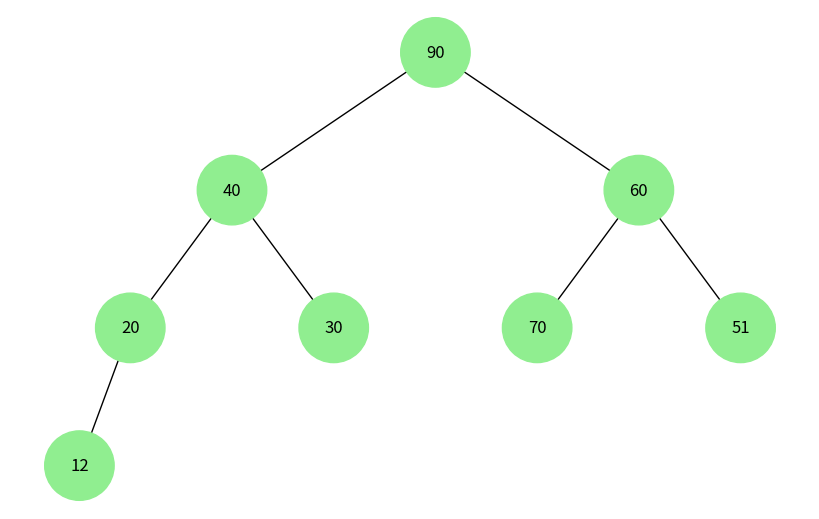

The matplotlib source for this figure:
import uuid
import networkx as nx
import matplotlib.pyplot as plt


class Node:
    def __init__(self, key):
        self.left = None
        self.right = None
        self.val = key
        self.color = "lightgreen"
        self.id = str(uuid.uuid4()) # Унікальний ідентифікатор для кожного вузла

def add_edges(graph, node, pos, x=0, y=0, layer=1):
    """Функція для додавання вузлів та ребер до графа."""
    if node is not None:
        graph.add_node(node.id, color=node.color, label=node.val) # Використання id та збереження значення вузла
        if node.left:
            # Додаємо ребро між поточним вузлом та лівим дочірнім вузлом
            graph.add_edge(node.id, node.left.id)
            l = x - 1 / 2 ** layer
            pos[node.left.id] = (l, y - 1)
            l = add_edges(graph, node.left, pos, x=l, y=y - 1, layer=layer + 1)
        if node.right:
            # Додаємо ребро між поточним вузлом та правим дочірнім вузлом
            graph.add_edge(node.id, node.right.id)
            r = x + 1 / 2 ** layer
            pos[node.right.id] = (r, y - 1)
            r = add_edges(graph, node.right, pos, x=r, y=y - 1, layer=layer + 1)
    return graph

def draw_tree(tree_root):
    """Функція для візуалізації бінарного дерева."""
    tree = nx.DiGraph()
    pos = {tree_root.id: (0, 0)}
    tree = add_edges(tree, tree_root, pos)

    colors = [node[1]['color'] for node in tree.nodes(data=True)]
    labels = {node[0]: node[1]['label'] for node in tree.nodes(data=True)}

    plt.figure(figsize=(8, 5))
    nx.draw(tree, pos=pos, labels=labels, arrows=False, node_size=2500, node_color=colors)
    plt.show()

def visualize_heap(heap):
    """Функція для візуалізації бінарної купи."""
    if not heap:
        return

    root = Node(heap[0])
    nodes = [root]
    i = 1
    while i < len(heap):
        current_node = nodes.pop(0)
        if i < len(heap):
            current_node.left = Node(heap[i])
            nodes.append(current_node.left)
            i += 1
        if i < len(heap):
            current_node.right = Node(heap[i])
            nodes.append(current_node.right)
            i += 1

    draw_tree(root)

heap = [90, 40, 60, 20, 30, 70, 51, 12]
visualize_heap(heap)
